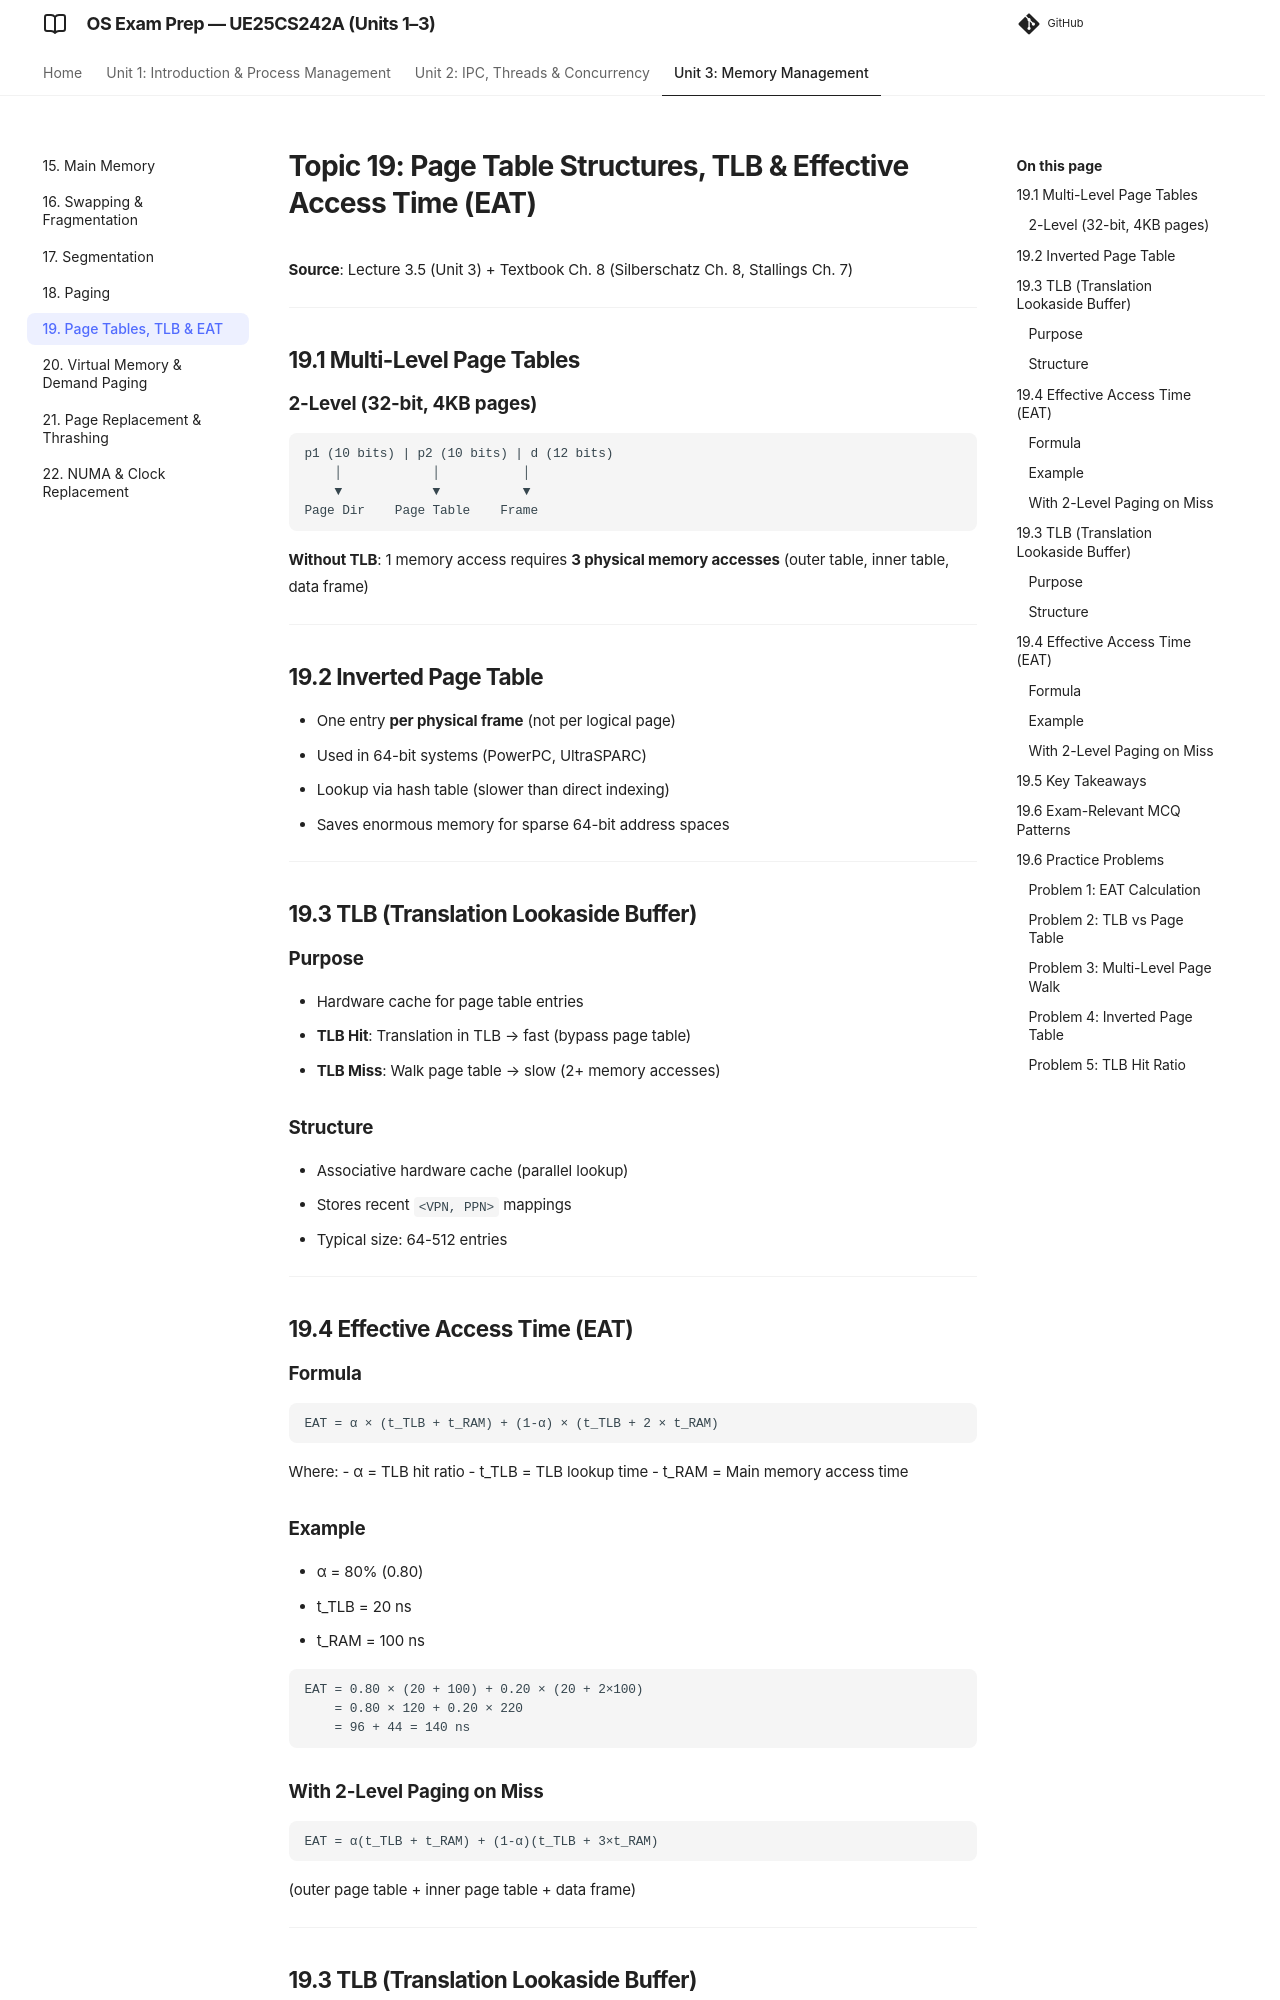

repository: imyash0722/SEM3-OS-UE25CS242A-STUDY-MATERIAL · page: 19_page_table_tlb_eat/index.html · generator: mkdocs

# Topic 19: Page Table Structures, TLB & Effective Access Time (EAT)

**Source**: Lecture 3.5 (Unit 3) + Textbook Ch. 8 (Silberschatz Ch. 8, Stallings Ch. 7)

---

## 19.1 Multi-Level Page Tables

### 2-Level (32-bit, 4KB pages)
```
p1 (10 bits) | p2 (10 bits) | d (12 bits)
    │            │           │
    ▼            ▼           ▼
Page Dir    Page Table    Frame
```

**Without TLB**: 1 memory access requires **3 physical memory accesses** (outer table, inner table, data frame)

---

## 19.2 Inverted Page Table

- One entry **per physical frame** (not per logical page)
- Used in 64-bit systems (PowerPC, UltraSPARC)
- Lookup via hash table (slower than direct indexing)
- Saves enormous memory for sparse 64-bit address spaces

---

## 19.3 TLB (Translation Lookaside Buffer)

### Purpose
- Hardware cache for page table entries
- **TLB Hit**: Translation in TLB → fast (bypass page table)
- **TLB Miss**: Walk page table → slow (2+ memory accesses)

### Structure
- Associative hardware cache (parallel lookup)
- Stores recent `<VPN, PPN>` mappings
- Typical size: 64-512 entries

---

## 19.4 Effective Access Time (EAT)

### Formula
```
EAT = α × (t_TLB + t_RAM) + (1-α) × (t_TLB + 2 × t_RAM)
```

Where:
- α = TLB hit ratio
- t_TLB = TLB lookup time
- t_RAM = Main memory access time

### Example
- α = 80% (0.80)
- t_TLB = 20 ns
- t_RAM = 100 ns

```
EAT = 0.80 × (20 + 100) + 0.20 × (20 + 2×100)
    = 0.80 × 120 + 0.20 × 220
    = 96 + 44 = 140 ns
```

### With 2-Level Paging on Miss
```
EAT = α(t_TLB + t_RAM) + (1-α)(t_TLB + 3×t_RAM)
```
(outer page table + inner page table + data frame)

---

## 19.3 TLB (Translation Lookaside Buffer)
